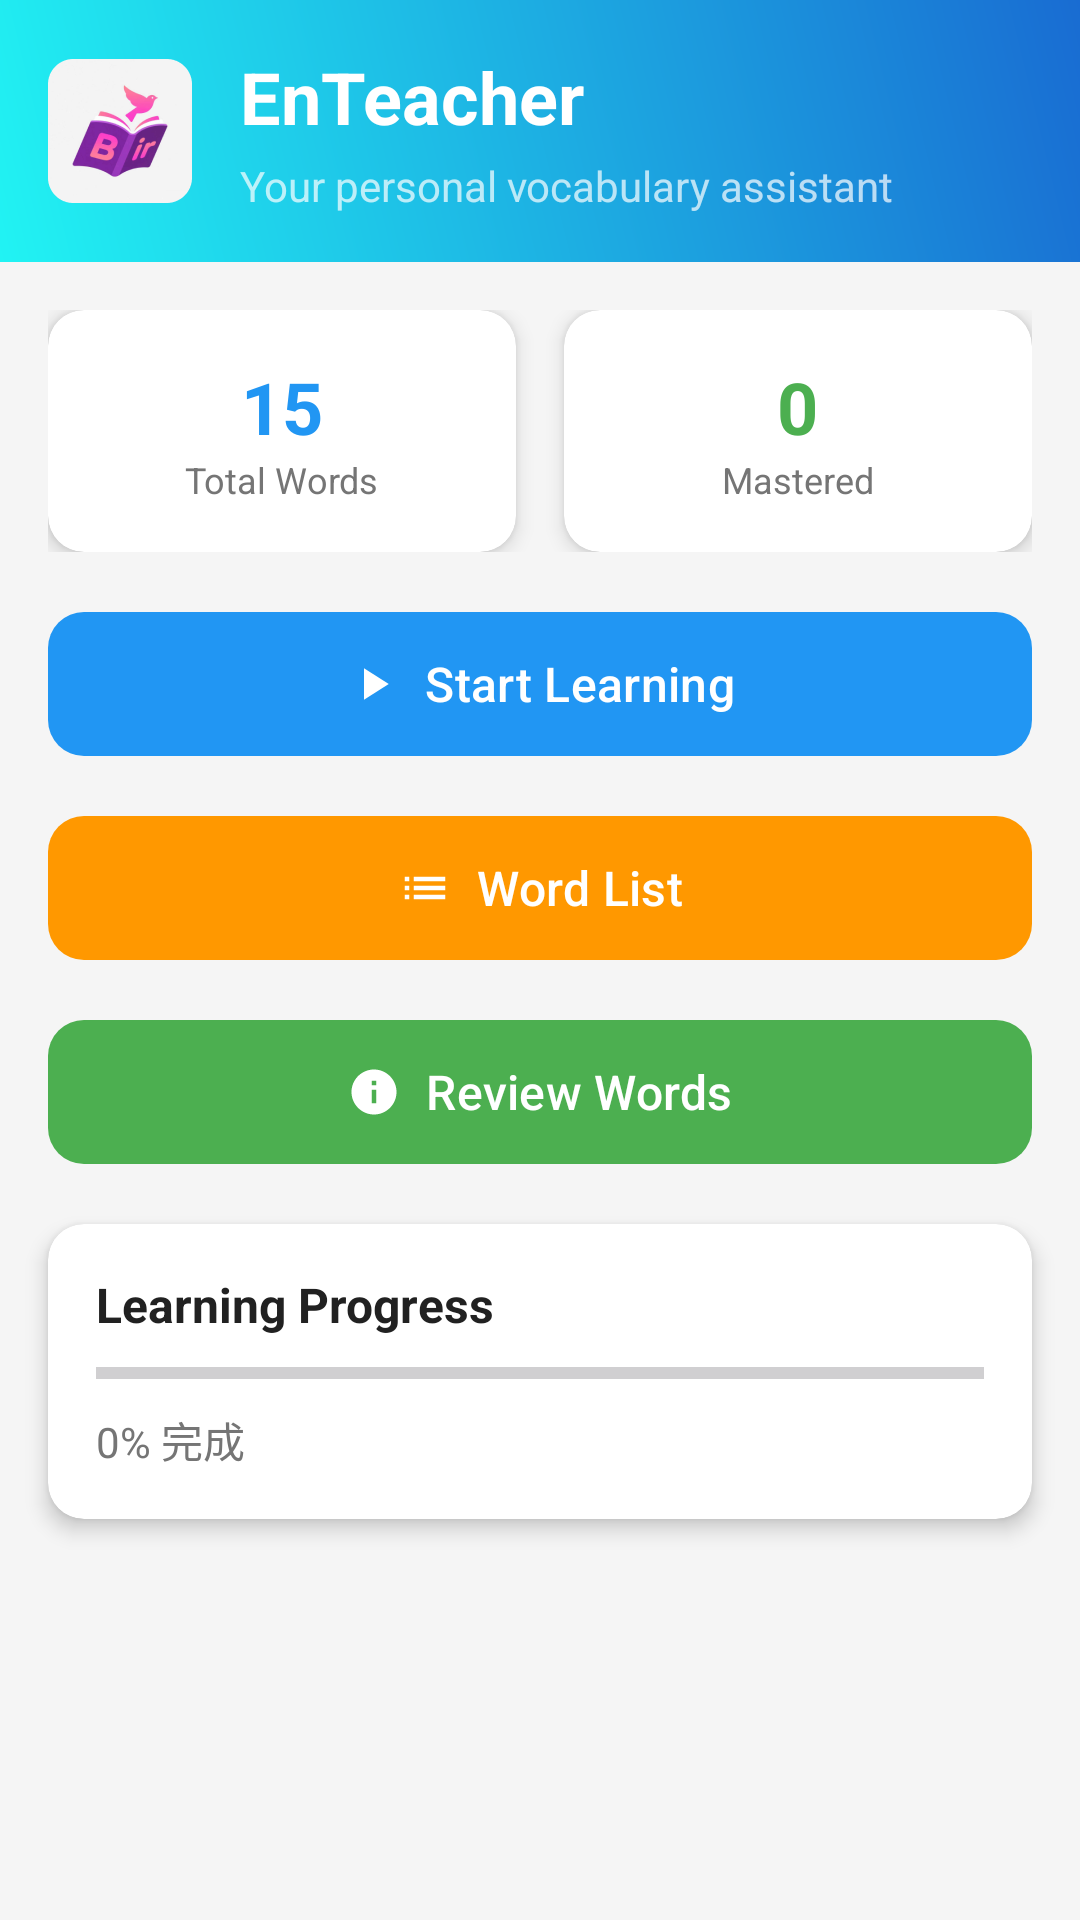

The Android layout XML behind this screen, and the referenced resources:
<!-- AndroidManifest.xml: application theme Theme.EnTeacher -->
<!-- res/layout/activity_main.xml -->
<?xml version="1.0" encoding="utf-8"?>
<androidx.constraintlayout.widget.ConstraintLayout xmlns:android="http://schemas.android.com/apk/res/android"
    xmlns:app="http://schemas.android.com/apk/res-auto"
    xmlns:tools="http://schemas.android.com/tools"
    android:layout_width="match_parent"
    android:layout_height="match_parent"
    android:background="@color/background_color"
    tools:context=".MainActivity">

    <LinearLayout
        android:id="@+id/headerLayout"
        android:layout_width="match_parent"
        android:layout_height="wrap_content"
        android:background="@drawable/header_background"
        android:gravity="center_vertical"
        android:orientation="horizontal"
        android:padding="16dp"
        app:layout_constraintTop_toTopOf="parent">

        <ImageView
            android:layout_width="48dp"
            android:layout_height="48dp"
            android:src="@mipmap/ic_launcher"
            android:contentDescription="@string/app_name" />

        <LinearLayout
            android:layout_width="0dp"
            android:layout_height="wrap_content"
            android:layout_marginStart="16dp"
            android:layout_weight="1"
            android:orientation="vertical">

            <TextView
                android:layout_width="wrap_content"
                android:layout_height="wrap_content"
                android:text="EnTeacher"
                android:textColor="@android:color/white"
                android:textSize="24sp"
                android:textStyle="bold" />

            <TextView
                android:layout_width="wrap_content"
                android:layout_height="wrap_content"
                android:layout_marginTop="4dp"
                android:text="@string/app_subtitle"
                android:textColor="@color/white_alpha_70"
                android:textSize="14sp" />
        </LinearLayout>

    </LinearLayout>

    
    <LinearLayout
        android:id="@+id/statsLayout"
        android:layout_width="match_parent"
        android:layout_height="wrap_content"
        android:layout_margin="16dp"
        android:orientation="horizontal"
        app:layout_constraintTop_toBottomOf="@id/headerLayout">

        <androidx.cardview.widget.CardView
            android:layout_width="0dp"
            android:layout_height="wrap_content"
            android:layout_marginEnd="8dp"
            android:layout_weight="1"
            app:cardCornerRadius="12dp"
            app:cardElevation="4dp">

            <LinearLayout
                android:layout_width="match_parent"
                android:layout_height="wrap_content"
                android:gravity="center"
                android:orientation="vertical"
                android:padding="16dp">

                <TextView
                    android:id="@+id/tvTotalWords"
                    android:layout_width="wrap_content"
                    android:layout_height="wrap_content"
                    android:text="15"
                    android:textColor="@color/primary_color"
                    android:textSize="24sp"
                    android:textStyle="bold" />

                <TextView
                    android:layout_width="wrap_content"
                    android:layout_height="wrap_content"
                    android:text="@string/total_words"
                    android:textColor="@color/text_secondary"
                    android:textSize="12sp" />

            </LinearLayout>

        </androidx.cardview.widget.CardView>

        <androidx.cardview.widget.CardView
            android:layout_width="0dp"
            android:layout_height="wrap_content"
            android:layout_marginStart="8dp"
            android:layout_weight="1"
            app:cardCornerRadius="12dp"
            app:cardElevation="4dp">

            <LinearLayout
                android:layout_width="match_parent"
                android:layout_height="wrap_content"
                android:gravity="center"
                android:orientation="vertical"
                android:padding="16dp">

                <TextView
                    android:id="@+id/tvLearnedWords"
                    android:layout_width="wrap_content"
                    android:layout_height="wrap_content"
                    android:text="0"
                    android:textColor="@color/success_color"
                    android:textSize="24sp"
                    android:textStyle="bold" />

                <TextView
                    android:layout_width="wrap_content"
                    android:layout_height="wrap_content"
                    android:text="@string/mastered_words"
                    android:textColor="@color/text_secondary"
                    android:textSize="12sp" />

            </LinearLayout>

        </androidx.cardview.widget.CardView>

    </LinearLayout>

    
    <LinearLayout
        android:id="@+id/actionButtonsLayout"
        android:layout_width="match_parent"
        android:layout_height="wrap_content"
        android:layout_margin="16dp"
        android:orientation="vertical"
        app:layout_constraintTop_toBottomOf="@id/statsLayout">

        <com.google.android.material.button.MaterialButton
            android:id="@+id/btnStartLearning"
            android:layout_width="match_parent"
            android:layout_height="56dp"
            android:layout_marginBottom="12dp"
            android:text="@string/start_learning"
            android:textSize="16sp"
            app:cornerRadius="12dp"
            app:icon="@drawable/ic_play"
            app:iconGravity="textStart" />

        <com.google.android.material.button.MaterialButton
            android:id="@+id/btnWordList"
            android:layout_width="match_parent"
            android:layout_height="56dp"
            android:layout_marginBottom="12dp"
            android:text="@string/word_list"
            android:textSize="16sp"
            app:backgroundTint="@color/secondary_color"
            app:cornerRadius="12dp"
            app:icon="@drawable/ic_list"
            app:iconGravity="textStart" />

        <com.google.android.material.button.MaterialButton
            android:id="@+id/btnReview"
            android:layout_width="match_parent"
            android:layout_height="56dp"
            android:text="@string/review_learned"
            android:textSize="16sp"
            app:backgroundTint="@color/accent_color"
            app:cornerRadius="12dp"
            app:icon="@drawable/ic_review"
            app:iconGravity="textStart" />

    </LinearLayout>

    
    <androidx.cardview.widget.CardView
        android:layout_width="match_parent"
        android:layout_height="wrap_content"
        android:layout_margin="16dp"
        app:cardCornerRadius="12dp"
        app:cardElevation="4dp"
        app:layout_constraintTop_toBottomOf="@id/actionButtonsLayout">

        <LinearLayout
            android:layout_width="match_parent"
            android:layout_height="wrap_content"
            android:orientation="vertical"
            android:padding="16dp">

            <TextView
                android:layout_width="wrap_content"
                android:layout_height="wrap_content"
                android:text="@string/learning_progress"
                android:textColor="@color/text_primary"
                android:textSize="16sp"
                android:textStyle="bold" />

            <ProgressBar
                android:id="@+id/progressBar"
                style="?android:attr/progressBarStyleHorizontal"
                android:layout_width="match_parent"
                android:layout_height="8dp"
                android:layout_marginTop="8dp"
                android:layout_marginBottom="8dp"
                android:max="100"
                android:progress="0"
                android:progressTint="@color/primary_color" />

            <TextView
                android:id="@+id/tvProgress"
                android:layout_width="wrap_content"
                android:layout_height="wrap_content"
                android:text="0% 完成"
                android:textColor="@color/text_secondary"
                android:textSize="14sp" />

        </LinearLayout>

    </androidx.cardview.widget.CardView>

</androidx.constraintlayout.widget.ConstraintLayout>
<!-- resources referenced by this layout -->
<resources>
  <color name="accent_color">#4CAF50</color>
  <color name="background_color">#F5F5F5</color>
  <color name="primary_color">#2196F3</color>
  <color name="secondary_color">#FF9800</color>
  <color name="success_color">#4CAF50</color>
  <color name="text_primary">#212121</color>
  <color name="text_secondary">#757575</color>
  <color name="white_alpha_70">#B3FFFFFF</color>
  <!-- drawable header_background (drawable) -->
  <?xml version="1.0" encoding="utf-8"?>
  <shape xmlns:android="http://schemas.android.com/apk/res/android"
      android:shape="rectangle">
      <gradient
          android:angle="45"
          android:endColor="#196CD2"
          android:startColor="#21F3F3"
          android:type="linear" />
  </shape>
  <!-- drawable ic_list (drawable) -->
  <vector xmlns:android="http://schemas.android.com/apk/res/android"
      android:width="24dp"
      android:height="24dp"
      android:viewportWidth="24"
      android:viewportHeight="24"
      android:tint="?attr/colorOnPrimary">
    <path
        android:fillColor="@android:color/white"
        android:pathData="M3,13h2v-2L3,11v2zM3,17h2v-2L3,15v2zM3,9h2L5,7L3,7v2zM7,13h14v-2L7,11v2zM7,17h14v-2L7,15v2zM7,7v2h14L21,7L7,7z"/>
  </vector>
  <!-- drawable ic_play (drawable) -->
  <vector xmlns:android="http://schemas.android.com/apk/res/android"
      android:width="24dp"
      android:height="24dp"
      android:viewportWidth="24"
      android:viewportHeight="24"
      android:tint="?attr/colorOnPrimary">
    <path
        android:fillColor="@android:color/white"
        android:pathData="M8,5v14l11,-7z"/>
  </vector>
  <!-- drawable ic_review (drawable) -->
  <vector xmlns:android="http://schemas.android.com/apk/res/android"
      android:width="24dp"
      android:height="24dp"
      android:viewportWidth="24"
      android:viewportHeight="24"
      android:tint="?attr/colorOnPrimary">
    <path
        android:fillColor="@android:color/white"
        android:pathData="M12,2C6.48,2 2,6.48 2,12s4.48,10 10,10 10,-4.48 10,-10S17.52,2 12,2zM13,17h-2v-6h2v6zM13,9h-2L11,7h2v2z"/>
  </vector>
  <!-- mipmap ic_launcher: png bitmap (mipmap-hdpi, 4714 bytes) -->
  <string name="app_name">EnTeacher</string>
  <string name="app_subtitle">Your personal vocabulary assistant</string>
  <string name="learning_progress">Learning Progress</string>
  <string name="mastered_words">Mastered</string>
  <string name="review_learned">Review Words</string>
  <string name="start_learning">Start Learning</string>
  <string name="total_words">Total Words</string>
  <string name="word_list">Word List</string>
  <style name="Theme.EnTeacher" parent="Base.Theme.EnTeacher" />
  <style name="Base.Theme.EnTeacher" parent="Theme.Material3.DayNight.NoActionBar">
          
          <item name="colorPrimary">@color/primary_color</item>
          <item name="android:statusBarColor">@color/black</item>
      </style>
  <color name="black">#FF000000</color>
</resources>
